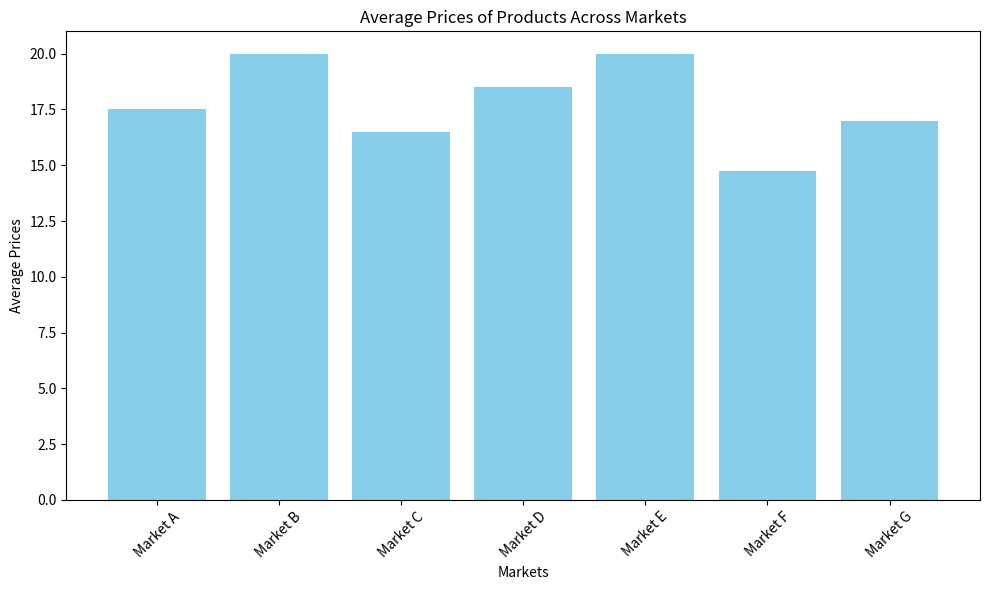

Write Python code to recreate this figure.
import matplotlib.pyplot as plt

# Example data
markets = ['Market A', 'Market B', 'Market C', 'Market D', 'Market E', 'Market F', 'Market G']
products_prices = [
    [10, 15, 20, 25],  # Market A prices for different products
    [12, 18, 22, 28],  # Market B prices for different products
    [9, 14, 19, 24],   # Market C prices for different products
    [11, 16, 21, 26],  # Market D prices for different products
    [13, 17, 23, 27],  # Market E prices for different products
    [8, 12, 18, 21],   # Market F prices for different products
    [10, 13, 20, 25]   # Market G prices for different products
]

# Calculate average prices for each market
average_prices = [sum(prices) / len(prices) for prices in products_prices]

# Plotting the bar chart
plt.figure(figsize=(10, 6))
plt.bar(markets, average_prices, color='skyblue')
plt.xlabel('Markets')
plt.ylabel('Average Prices')
plt.title('Average Prices of Products Across Markets')
plt.xticks(rotation=45)  # Rotate x-axis labels for better readability
plt.tight_layout()

# Show the plot
plt.show()
